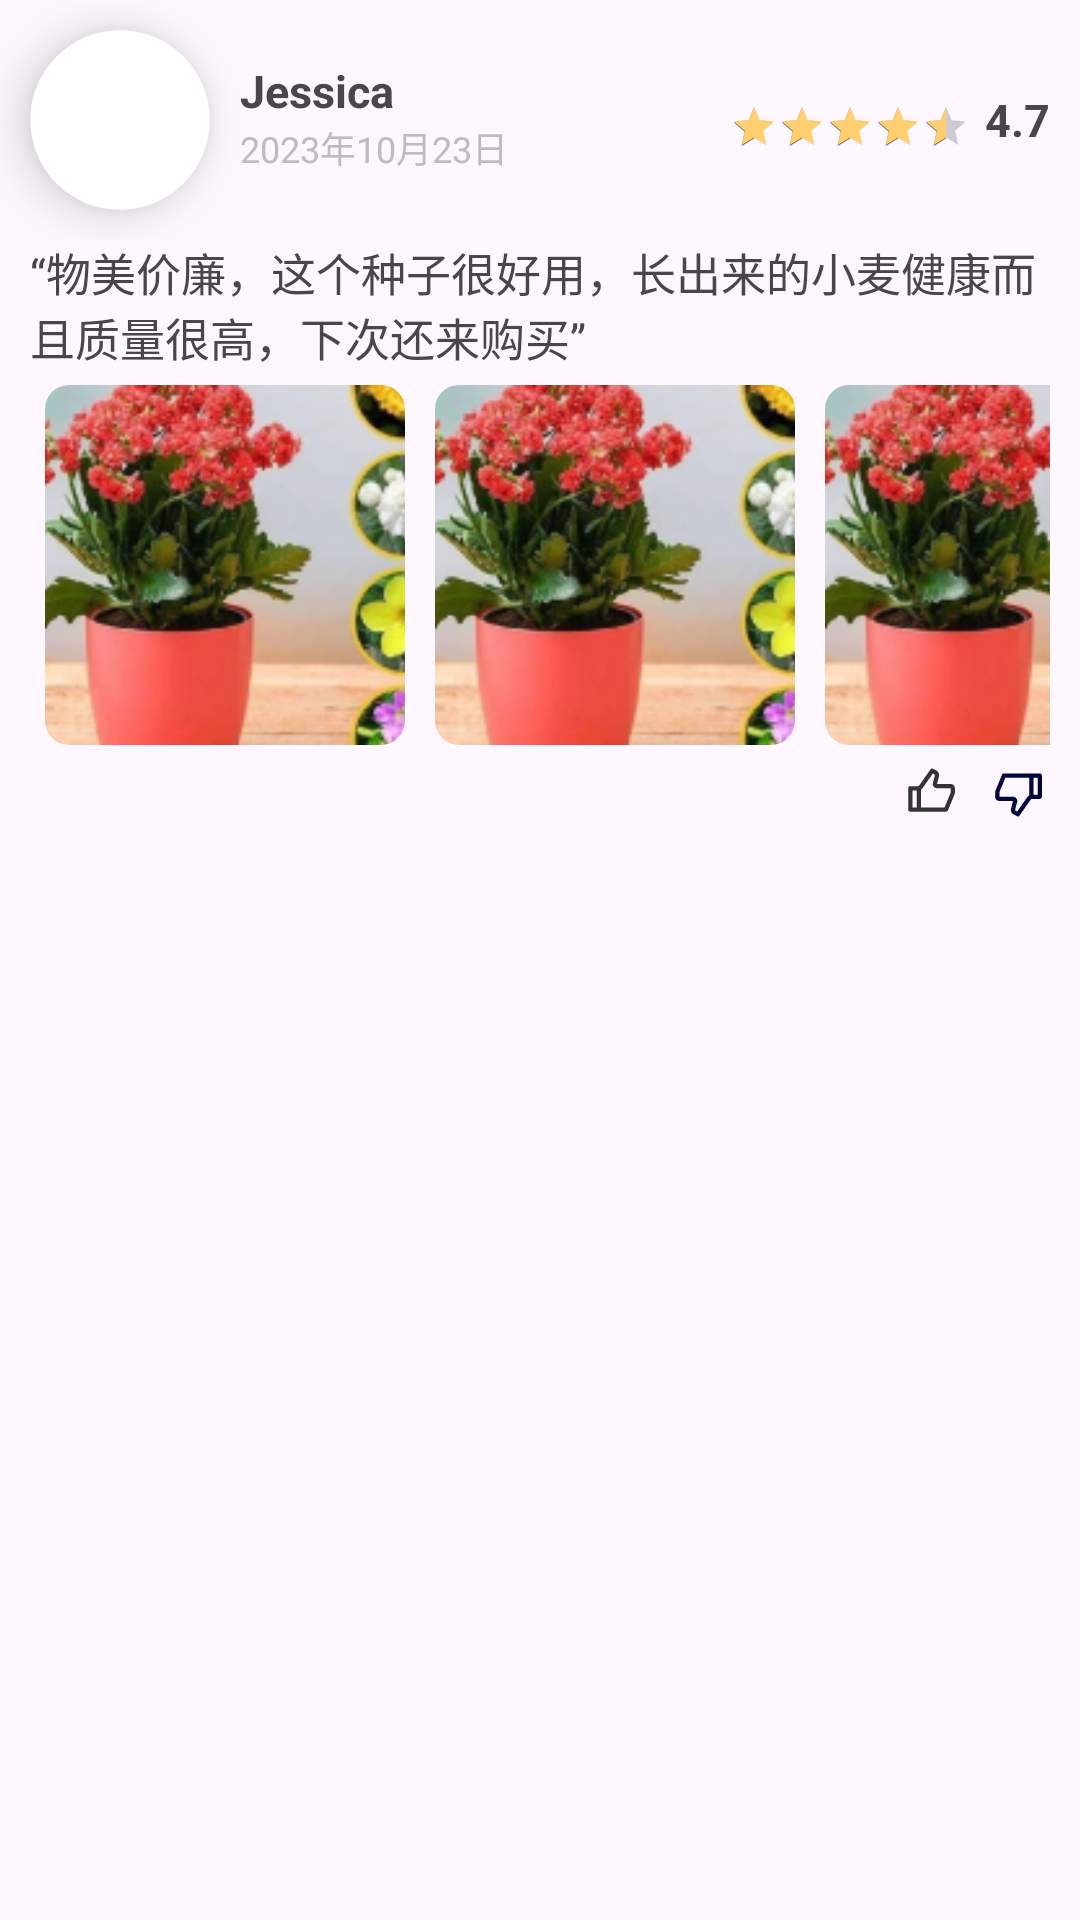

This screen was rendered from an Android layout file. Write that file and the resources it references.
<!-- AndroidManifest.xml: application theme Theme.FramerLink -->
<!-- res/layout/product_comment.xml -->
<?xml version="1.0" encoding="utf-8"?>
<LinearLayout xmlns:android="http://schemas.android.com/apk/res/android"
    android:layout_width="match_parent"
    android:layout_height="match_parent"
    xmlns:app="http://schemas.android.com/apk/res-auto"
    android:orientation="vertical">

    <RelativeLayout
        android:layout_width="wrap_content"
        android:layout_height="wrap_content"
        android:orientation="horizontal">

        <androidx.cardview.widget.CardView
            android:id="@+id/cardview"
            android:layout_width="60dp"
            android:layout_height="60dp"
            app:cardCornerRadius="45dp"
            app:cardElevation="10dp"
            app:cardPreventCornerOverlap="true"
            android:layout_margin="10dp">

            <ImageView
                android:id="@+id/user_head"
                android:layout_width="match_parent"
                android:layout_height="match_parent"
                android:src="@mipmap/user_head"
                android:scaleType="centerCrop"/>

        </androidx.cardview.widget.CardView>

        <LinearLayout
            android:layout_toRightOf="@+id/cardview"
            android:layout_width="wrap_content"
            android:layout_height="wrap_content"
            android:layout_marginTop="20dp"
            android:orientation="vertical">

            <TextView
                android:id="@+id/user_name"
                android:layout_width="wrap_content"
                android:layout_height="wrap_content"
                android:text="Jessica"
                android:textSize="15dp"
                android:textStyle="bold"/>

            <TextView
                android:id="@+id/comment_lanch_time"
                android:layout_width="wrap_content"
                android:layout_height="wrap_content"
                android:text="2023年10月23日"
                android:textSize="12dp"
                android:textColor="@color/gray"/>

        </LinearLayout>

        <LinearLayout
            android:layout_marginRight="10dp"
            android:layout_alignParentRight="true"
            android:layout_centerVertical="true"
            android:layout_width="wrap_content"
            android:layout_height="wrap_content"
            android:orientation="horizontal">

            <RatingBar
                android:id="@+id/ratingBars"
                android:layout_width="wrap_content"
                android:layout_height="wrap_content"
                style="@style/Widget.AppCompat.RatingBar.Small"
                android:layout_marginTop="5dp"
                android:rating="4.5"
                android:stepSize="0.5"
                android:isIndicator="false"
                android:numStars="5"
                android:progressTint="@color/yellow" />

            <LinearLayout
                android:layout_width="wrap_content"
                android:layout_height="wrap_content"
                android:layout_gravity="center"
                android:orientation="horizontal">

                <TextView
                    android:id="@+id/user_dish_count"
                    android:layout_width="wrap_content"
                    android:layout_height="wrap_content"
                    android:layout_marginLeft="5dp"
                    android:text="4.7"
                    android:textSize="15dp"
                    android:textStyle="bold"/>

            </LinearLayout>

        </LinearLayout>

    </RelativeLayout>

    <TextView
        android:id="@+id/user_comment_text"
        android:layout_marginLeft="10dp"
        android:layout_marginRight="10dp"
        android:layout_width="wrap_content"
        android:layout_height="wrap_content"
        android:text="“物美价廉，这个种子很好用，长出来的小麦健康而且质量很高，下次还来购买”"
        android:textSize="15dp"/>

    <androidx.constraintlayout.widget.ConstraintLayout
        android:layout_width="match_parent"
        android:layout_height="wrap_content">

        <GridLayout
            android:layout_marginLeft="10dp"
            android:layout_marginRight="10dp"
            android:id="@+id/user_comment_photo_GridLayout"
            android:layout_width="0dp"
            android:layout_height="wrap_content"
            android:columnCount="3"
            android:rowCount="3"
            app:layout_constraintEnd_toEndOf="parent"
            app:layout_constraintStart_toStartOf="parent"
            app:layout_constraintTop_toTopOf="parent">

            <com.google.android.material.imageview.ShapeableImageView
                android:layout_width="120dp"
                android:layout_height="120dp"
                android:layout_row="0"
                android:layout_column="0"
                android:layout_margin="5dp"
                android:scaleType="centerCrop"
                android:src="@mipmap/plant_1"
                app:shapeAppearanceOverlay="@style/ShapeAppearanceOverlay.MyApp.CornerSize"
                />

            <com.google.android.material.imageview.ShapeableImageView
                android:layout_width="120dp"
                android:layout_height="120dp"
                android:layout_row="0"
                android:layout_column="1"
                android:layout_margin="5dp"
                android:scaleType="centerCrop"
                android:src="@mipmap/plant_1"
                app:shapeAppearanceOverlay="@style/ShapeAppearanceOverlay.MyApp.CornerSize"/>

            <com.google.android.material.imageview.ShapeableImageView
                android:layout_width="120dp"
                android:layout_height="120dp"
                android:layout_row="0"
                android:layout_column="2"
                android:layout_margin="5dp"
                android:scaleType="centerCrop"
                android:src="@mipmap/plant_1"
                app:shapeAppearanceOverlay="@style/ShapeAppearanceOverlay.MyApp.CornerSize"/>

        </GridLayout>
    </androidx.constraintlayout.widget.ConstraintLayout>



    <RelativeLayout
        android:layout_width="match_parent"
        android:layout_height="wrap_content"
        android:layout_marginLeft="10dp"
        android:layout_marginRight="10dp">

        <TextView
            android:id="@+id/tread_sum"
            android:layout_marginLeft="2dp"
            android:layout_alignParentRight="true"
            android:layout_width="wrap_content"
            android:layout_height="wrap_content"
            android:textColor="@color/black"
            android:textSize="13dp"/>

        <ImageButton
            android:id="@+id/btn_tread"
            android:layout_width="wrap_content"
            android:layout_height="wrap_content"
            android:src="@drawable/no_tread"
            android:layout_marginLeft="10dp"
            android:background="@android:color/transparent"
            android:layout_centerVertical="true"
            android:layout_marginTop="5dp"
            android:layout_toLeftOf="@+id/tread_sum"/>

        <TextView
            android:id="@+id/favour_sum"
            android:layout_marginLeft="2dp"
            android:layout_toLeftOf="@+id/btn_tread"
            android:layout_width="wrap_content"
            android:layout_height="wrap_content"
            android:textColor="@color/light_red"
            android:textSize="13dp"/>

        <ImageButton
            android:id="@+id/btn_favour"
            android:layout_width="wrap_content"
            android:layout_height="wrap_content"
            android:src="@drawable/no_favour"
            android:background="@android:color/transparent"
            android:layout_centerVertical="true"
            android:layout_marginTop="5dp"
            android:layout_toLeftOf="@+id/favour_sum"/>
    </RelativeLayout>

</LinearLayout>
<!-- resources referenced by this layout -->
<resources>
  <color name="black">#FF000000</color>
  <color name="gray">#bdbbbb</color>
  <color name="light_red">#FF4F4F</color>
  <color name="yellow">#FFCE6E</color>
  <!-- drawable no_favour (drawable) -->
  <vector xmlns:android="http://schemas.android.com/apk/res/android"
      android:width="17dp"
      android:height="17dp"
      android:viewportWidth="12"
      android:viewportHeight="12">
    <group>
      <clip-path
          android:pathData="M0,0h12v12h-12z"/>
      <path
          android:pathData="M7.3,4H10.5C10.765,4 11.02,4.105 11.207,4.293C11.395,4.48 11.5,4.735 11.5,5V6.052C11.5,6.183 11.475,6.312 11.425,6.433L9.877,10.191C9.84,10.282 9.776,10.36 9.693,10.415C9.611,10.471 9.514,10.5 9.415,10.5H1C0.867,10.5 0.74,10.447 0.646,10.354C0.553,10.26 0.5,10.133 0.5,10V5C0.5,4.867 0.553,4.74 0.646,4.646C0.74,4.553 0.867,4.5 1,4.5H2.741C2.821,4.5 2.9,4.481 2.971,4.444C3.042,4.407 3.103,4.354 3.149,4.288L5.876,0.425C5.91,0.376 5.961,0.341 6.019,0.327C6.077,0.312 6.139,0.319 6.192,0.345L7.099,0.799C7.354,0.927 7.558,1.138 7.677,1.397C7.796,1.657 7.822,1.949 7.752,2.225L7.3,4ZM3.5,5.294V9.5H9.08L10.5,6.052V5H7.3C7.148,5 6.997,4.965 6.861,4.898C6.724,4.831 6.604,4.734 6.511,4.614C6.417,4.493 6.352,4.353 6.321,4.204C6.29,4.055 6.293,3.901 6.331,3.753L6.782,1.979C6.797,1.924 6.791,1.866 6.768,1.814C6.744,1.762 6.703,1.719 6.652,1.694L6.321,1.529L3.967,4.865C3.842,5.042 3.681,5.187 3.5,5.294ZM2.5,5.5H1.5V9.5H2.5V5.5Z"
          android:fillColor="#333333"/>
    </group>
  </vector>
  <!-- drawable no_tread (drawable) -->
  <vector xmlns:android="http://schemas.android.com/apk/res/android"
      android:width="17dp"
      android:height="17dp"
      android:viewportWidth="12"
      android:viewportHeight="12">
    <group>
      <clip-path
          android:pathData="M0,0h12v12h-12z"/>
      <path
          android:pathData="M4.7,8H1.5C1.235,8 0.98,7.895 0.793,7.707C0.605,7.52 0.5,7.265 0.5,7V5.948C0.5,5.817 0.525,5.688 0.575,5.567L2.123,1.81C2.161,1.718 2.225,1.64 2.307,1.585C2.389,1.53 2.486,1.5 2.585,1.5H11C11.133,1.5 11.26,1.553 11.354,1.646C11.447,1.74 11.5,1.867 11.5,2V7C11.5,7.133 11.447,7.26 11.354,7.354C11.26,7.447 11.133,7.5 11,7.5H9.259C9.179,7.5 9.1,7.519 9.029,7.556C8.958,7.593 8.897,7.646 8.851,7.712L6.124,11.575C6.09,11.623 6.039,11.658 5.981,11.673C5.923,11.687 5.861,11.681 5.808,11.654L4.901,11.2C4.646,11.072 4.442,10.861 4.323,10.602C4.204,10.342 4.178,10.05 4.248,9.774L4.7,8ZM8.5,6.706V2.5H2.92L1.5,5.948V7H4.7C4.852,7 5.003,7.035 5.139,7.102C5.276,7.169 5.396,7.266 5.489,7.386C5.583,7.506 5.648,7.647 5.679,7.796C5.71,7.945 5.707,8.099 5.669,8.247L5.218,10.021C5.203,10.076 5.209,10.134 5.232,10.186C5.256,10.238 5.297,10.281 5.348,10.306L5.679,10.471L8.033,7.135C8.158,6.958 8.318,6.813 8.5,6.706ZM9.5,6.5H10.5V2.5H9.5V6.5Z"
          android:fillColor="#03053D"/>
    </group>
  </vector>
  <!-- mipmap plant_1: png bitmap (mipmap-xxhdpi, 55811 bytes) -->
  <style name="ShapeAppearanceOverlay.MyApp.CornerSize">
          <item name="cornerFamily">rounded</item> 
          <item name="cornerSize">8dp</item> 
      </style>
  <style name="Theme.FramerLink" parent="Base.Theme.FramerLink" />
  <style name="Base.Theme.FramerLink" parent="Theme.Material3.DayNight.NoActionBar">
          
          
      </style>
</resources>
